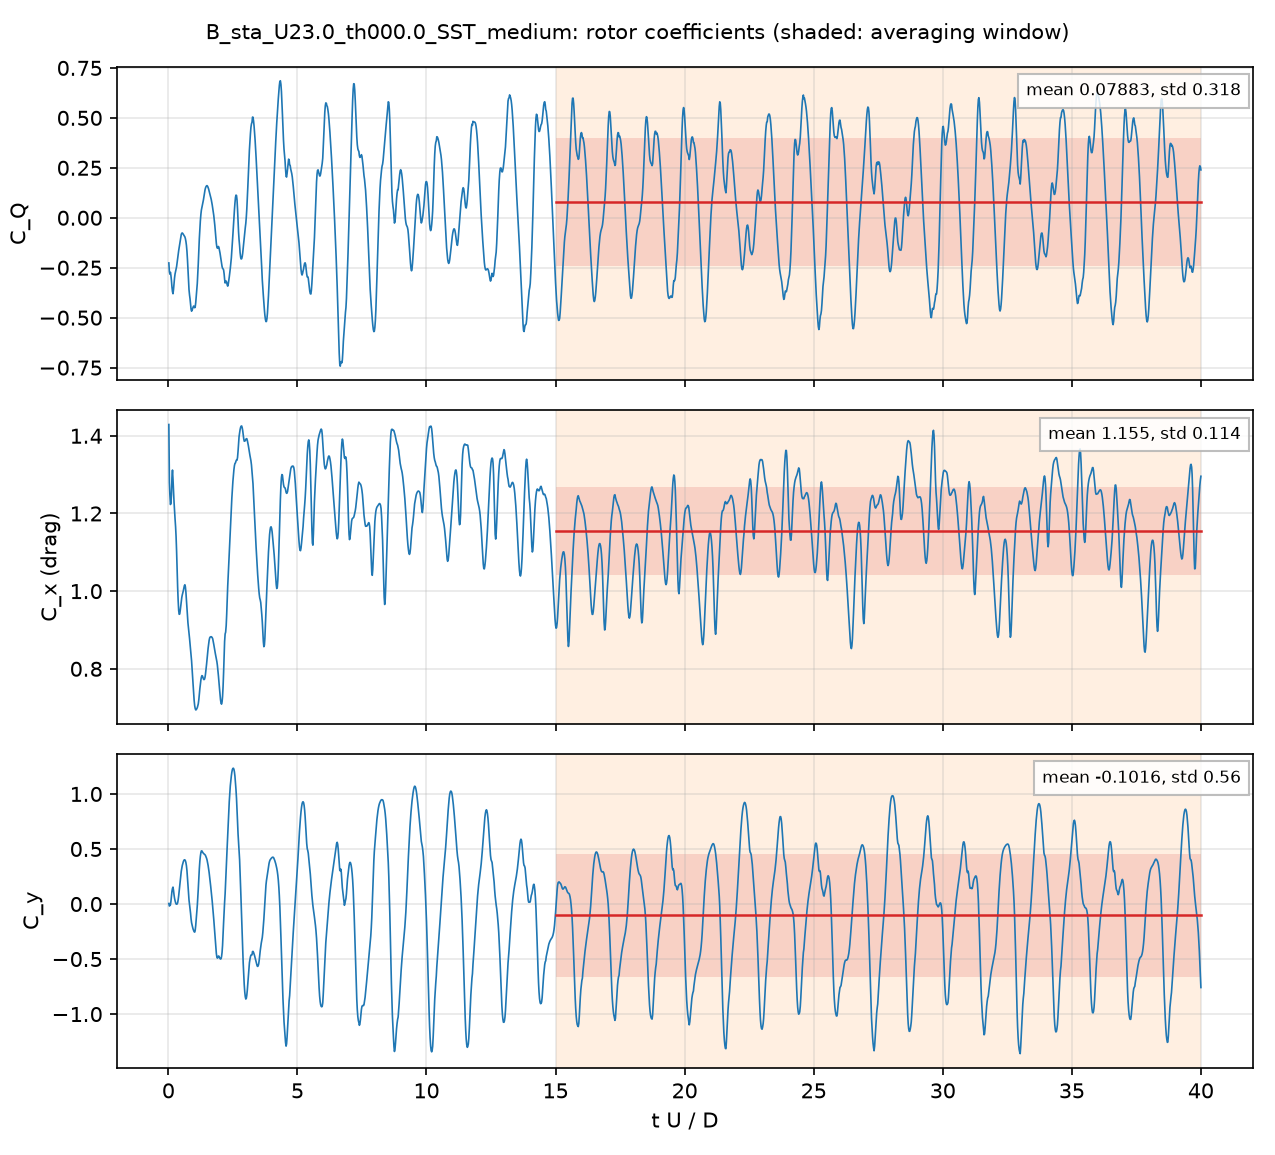

Values plotted in this chart, from the file beside it:
# B_sta_U23.0_th000.0_SST_medium: rotor, per unit span; C_Q = Q'/(q 2R R), C_P = lambda C_Q, C_x, y = F'/(q 2R)
# averaging window 15 .. 40 t U / D; dec…
t_s, t_U_over_D, CQ, Cx, Cy, CQ_blade1, CQ_blade2, CQ_blade3
0.000213, 0.01948, -0.2262, 1.429, 0.004926, 0.09869, 0.4004, -0.7252
0.0004435, 0.04055, -0.2704, 1.28, -0.01824, 0.05281, 0.3384, -0.6616
0.0006491, 0.05935, -0.2819, 1.248, -0.01315, 0.028, 0.3141, -0.624
0.0008842, 0.08084, -0.273, 1.223, -0.007968, 0.01029, 0.2883, -0.5716
0.001093, 0.0999, -0.2893, 1.226, 0.024, -0.01949, 0.2601, -0.5299
0.001315, 0.1203, -0.3148, 1.248, 0.07041, -0.05998, 0.2341, -0.489
0.001528, 0.1397, -0.3472, 1.294, 0.1156, -0.09885, 0.2111, -0.4594
0.001755, 0.1605, -0.3699, 1.312, 0.1421, -0.1334, 0.1863, -0.4228
0.001969, 0.18, -0.3802, 1.288, 0.1535, -0.1506, 0.1592, -0.3888
0.002189, 0.2002, -0.3594, 1.258, 0.124, -0.1327, 0.1308, -0.3574
0.002413, 0.2207, -0.3261, 1.229, 0.08184, -0.1025, 0.1038, -0.3273
0.002611, 0.2388, -0.3022, 1.208, 0.05421, -0.08149, 0.08068, -0.3014
0.002839, 0.2596, -0.2812, 1.186, 0.03043, -0.06367, 0.0543, -0.2718
0.003068, 0.2805, -0.269, 1.166, 0.01265, -0.05191, 0.02786, -0.2449
0.003268, 0.2988, -0.2602, 1.141, 0.0009723, -0.04332, 0.006092, -0.2229
0.003496, 0.3196, -0.2445, 1.102, -0.001802, -0.03291, -0.01851, -0.193
0.003715, 0.3397, -0.2236, 1.055, -8.399433e-05, -0.01903, -0.03979, -0.1648
0.003944, 0.3606, -0.201, 1.009, 0.01197, -0.0072, -0.0578, -0.136
0.004158, 0.3802, -0.1814, 0.9753, 0.03852, -0.003073, -0.06974, -0.1086
0.00438, 0.4005, -0.1642, 0.9499, 0.07539, -0.003128, -0.077, -0.08411
0.004594, 0.4201, -0.1478, 0.9403, 0.1191, -0.005035, -0.07912, -0.06365
0.004819, 0.4406, -0.1295, 0.941, 0.169, -0.006164, -0.07702, -0.04634
0.005029, 0.4598, -0.1122, 0.95, 0.2158, -0.005397, -0.07144, -0.03539
0.005255, 0.4805, -0.09463, 0.9622, 0.2616, -0.002393, -0.06256, -0.02968
0.005473, 0.5005, -0.08366, 0.9743, 0.2978, 0.001041, -0.05188, -0.03282
0.005688, 0.52, -0.07748, 0.9835, 0.3261, 0.004024, -0.03986, -0.04164
0.0059, 0.5395, -0.07612, 0.9902, 0.3501, 0.004809, -0.02693, -0.054
0.006128, 0.5603, -0.07884, 0.9957, 0.3698, 0.003297, -0.01283, -0.06931
0.006347, 0.5804, -0.08317, 1.001, 0.3848, 0.0001242, 0.00158, -0.08487
0.006564, 0.6002, -0.08712, 1.007, 0.3964, -0.004072, 0.01621, -0.09926
0.006784, 0.6202, -0.09123, 1.014, 0.4018, -0.008397, 0.0308, -0.1136
0.007003, 0.6403, -0.09572, 1.016, 0.4014, -0.01202, 0.04307, -0.1268
0.007216, 0.6598, -0.1042, 1.011, 0.3937, -0.01464, 0.04957, -0.1391
0.007441, 0.6804, -0.1182, 0.9972, 0.3758, -0.01664, 0.0509, -0.1524
0.007659, 0.7003, -0.1377, 0.9775, 0.3475, -0.01802, 0.04794, -0.1676
0.00788, 0.7205, -0.1675, 0.9543, 0.3038, -0.0192, 0.04133, -0.1896
0.008108, 0.7413, -0.2107, 0.9326, 0.241, -0.02036, 0.03363, -0.2239
0.008301, 0.759, -0.2566, 0.9182, 0.176, -0.02132, 0.02748, -0.2628
0.008522, 0.7792, -0.3124, 0.9056, 0.1006, -0.02241, 0.02063, -0.3106
0.00875, 0.8, -0.3595, 0.8932, 0.03679, -0.02338, 0.01466, -0.3508
0.00898, 0.8211, -0.3868, 0.8782, -0.002852, -0.02414, 0.01107, -0.3737
0.009183, 0.8397, -0.4051, 0.8649, -0.03403, -0.02451, 0.01043, -0.3911
0.009412, 0.8606, -0.4339, 0.8517, -0.08486, -0.02432, 0.01313, -0.4228
0.009624, 0.88, -0.4578, 0.8373, -0.1343, -0.02357, 0.01977, -0.454
0.009843, 0.9, -0.4677, 0.8203, -0.1702, -0.02246, 0.0336, -0.4788
0.01005, 0.9193, -0.4628, 0.8014, -0.1907, -0.02103, 0.05308, -0.4949
0.01028, 0.94, -0.4543, 0.7794, -0.2111, -0.01902, 0.07599, -0.5112
0.0105, 0.9599, -0.4471, 0.7582, -0.2287, -0.0167, 0.09469, -0.5251
0.01071, 0.9795, -0.4418, 0.7368, -0.2406, -0.01416, 0.1045, -0.5322
0.01093, 0.9991, -0.4438, 0.7189, -0.2515, -0.01119, 0.1051, -0.5378
0.01117, 1.021, -0.4504, 0.7046, -0.2556, -0.007629, 0.1036, -0.5464
0.01137, 1.039, -0.4475, 0.6981, -0.2397, -0.004385, 0.1078, -0.5509
0.0116, 1.061, -0.425, 0.6942, -0.1939, -0.0004733, 0.1196, -0.5442
0.01182, 1.081, -0.3951, 0.6947, -0.135, 0.00334, 0.1309, -0.5293
0.01202, 1.099, -0.3668, 0.6972, -0.08027, 0.007062, 0.1387, -0.5126
0.01226, 1.121, -0.3286, 0.7, -0.01517, 0.01176, 0.1498, -0.4901
0.01246, 1.14, -0.283, 0.705, 0.055, 0.01593, 0.1678, -0.4667
0.01267, 1.159, -0.2313, 0.7095, 0.133, 0.02039, 0.1821, -0.4337
... 1,942 more rows
